Run: headless pygame with SDL's dummy video driver; simulated clock (each Clock.tick advances the game by its frame time, no real sleeping); random seed 0; keys injected as events and as key.get_pressed() state; no mouse input.
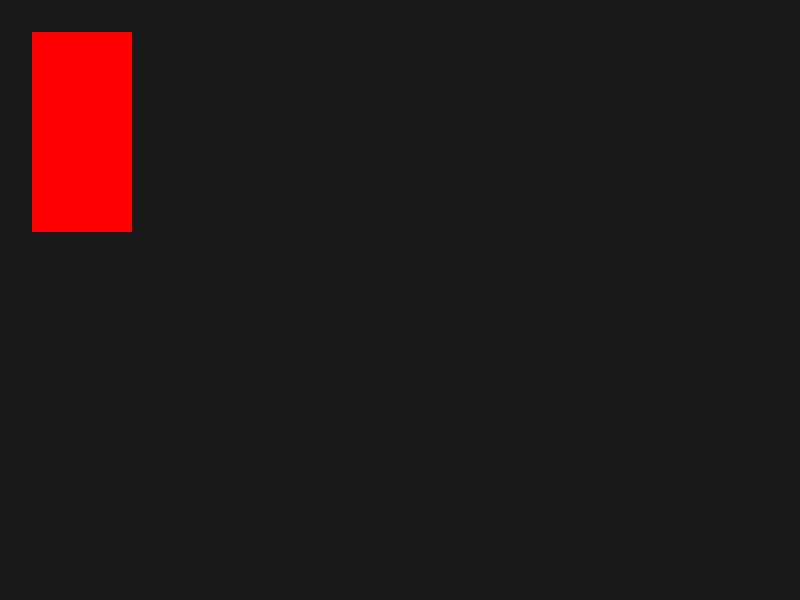
Frame 1 of 4 · flips 1–60 · no input
Frame 2 of 4 · flips 61–180 · tapped SPACE, RETURN · held RIGHT (→), D · screen unchanged from frame 1, image omitted
Frame 3 of 4 · flips 181–300 · held DOWN (↓), S · screen unchanged from frame 2, image omitted
Frame 4 of 4 · flips 301–420 · held LEFT (←), A, UP (↑), W · screen unchanged from frame 3, image omitted

The pygame program that drew these frames:

import pygame

pygame.init()

window_with = 800
window_height = 600
window = pygame.display.set_mode((window_with, window_height))

running = True
while running:

    for event in pygame.event.get():
        if event.type == pygame.QUIT:
            running = False
        elif event.type == pygame.KEYDOWN and event.key ==pygame.K_ESCAPE:
            running = False

    window.fill((25, 25, 25))
    x = 32
    y= 32
    width = 100
    height = 200
    pygame.draw.rect(window, "red", (x, y, width, height))

    pygame.display.update()
pygame.quit()
